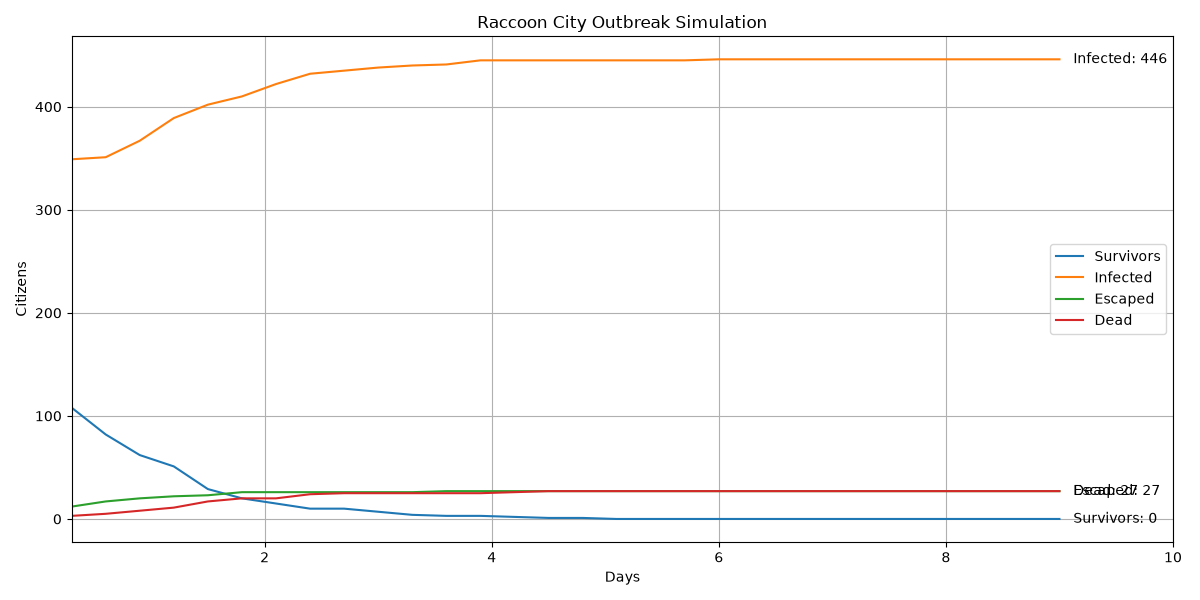

Source data for this figure (header and first rows):
Day, Escaped, Survivors, Exposed, Infected, Dead, Dead_PreInfection, Dead_Infected, Percent_Infected, Percent_Escaped, Percent_Alive_In_City, Food_Remaining, Water_Remaining, Weapons_Remaining, Execution_Time_Seconds
0.3, 12, 108, 28, 349, 3, 2, 1, 69.8, 2.4, 21.6, 1026, 1741, 108, 0.0
0.6, 17, 82, 45, 351, 5, 4, 1, 70.2, 3.4, 16.4, 1023, 1738, 107, 0.0
0.9, 20, 62, 43, 367, 8, 7, 1, 73.4, 4.0, 12.4, 1022, 1737, 100, 0.0
1.2, 22, 51, 27, 389, 11, 8, 3, 77.8, 4.4, 10.2, 1022, 1737, 99, 0.0
1.5, 23, 29, 29, 402, 17, 13, 4, 80.4, 4.6, 5.8, 1021, 1736, 98, 0.0
1.8, 26, 20, 24, 410, 20, 15, 5, 82.0, 5.2, 4.0, 1021, 1736, 98, 0.0
2.1, 26, 15, 17, 422, 20, 15, 5, 84.4, 5.2, 3.0, 1020, 1735, 98, 0.0
2.4, 26, 10, 8, 432, 24, 18, 6, 86.4, 5.2, 2.0, 1020, 1735, 98, 0.0
2.7, 26, 10, 4, 435, 25, 18, 7, 87.0, 5.2, 2.0, 1020, 1735, 98, 0.0
3.0, 26, 7, 4, 438, 25, 18, 7, 87.6, 5.2, 1.4, 1020, 1735, 98, 0.0
3.3, 26, 4, 5, 440, 25, 18, 7, 88.0, 5.2, 0.8, 1020, 1735, 98, 0.0
3.6, 27, 3, 4, 441, 25, 18, 7, 88.2, 5.4, 0.6, 1020, 1735, 98, 0.0
3.9, 27, 3, 0, 445, 25, 18, 7, 89.0, 5.4, 0.6, 1020, 1735, 98, 0.0
4.2, 27, 2, 0, 445, 26, 19, 7, 89.0, 5.4, 0.4, 1020, 1735, 98, 0.0
4.5, 27, 1, 0, 445, 27, 20, 7, 89.0, 5.4, 0.2, 1020, 1735, 98, 0.0
4.8, 27, 1, 0, 445, 27, 20, 7, 89.0, 5.4, 0.2, 1020, 1735, 98, 0.0
5.1, 27, 0, 1, 445, 27, 20, 7, 89.0, 5.4, 0.0, 1020, 1735, 98, 0.0
5.4, 27, 0, 1, 445, 27, 20, 7, 89.0, 5.4, 0.0, 1020, 1735, 98, 0.0
5.7, 27, 0, 1, 445, 27, 20, 7, 89.0, 5.4, 0.0, 1020, 1735, 98, 0.0
6.0, 27, 0, 0, 446, 27, 20, 7, 89.2, 5.4, 0.0, 1020, 1735, 98, 0.0
6.3, 27, 0, 0, 446, 27, 20, 7, 89.2, 5.4, 0.0, 1020, 1735, 98, 0.0
6.6, 27, 0, 0, 446, 27, 20, 7, 89.2, 5.4, 0.0, 1020, 1735, 98, 0.0
6.9, 27, 0, 0, 446, 27, 20, 7, 89.2, 5.4, 0.0, 1020, 1735, 98, 0.0
7.2, 27, 0, 0, 446, 27, 20, 7, 89.2, 5.4, 0.0, 1020, 1735, 98, 0.0
7.5, 27, 0, 0, 446, 27, 20, 7, 89.2, 5.4, 0.0, 1020, 1735, 98, 0.0
7.8, 27, 0, 0, 446, 27, 20, 7, 89.2, 5.4, 0.0, 1020, 1735, 98, 0.0
8.1, 27, 0, 0, 446, 27, 20, 7, 89.2, 5.4, 0.0, 1020, 1735, 98, 0.0
8.4, 27, 0, 0, 446, 27, 20, 7, 89.2, 5.4, 0.0, 1020, 1735, 98, 0.0
8.7, 27, 0, 0, 446, 27, 20, 7, 89.2, 5.4, 0.0, 1020, 1735, 98, 0.0
9.0, 27, 0, 0, 446, 27, 20, 7, 89.2, 5.4, 0.0, 1020, 1735, 98, 28.9
